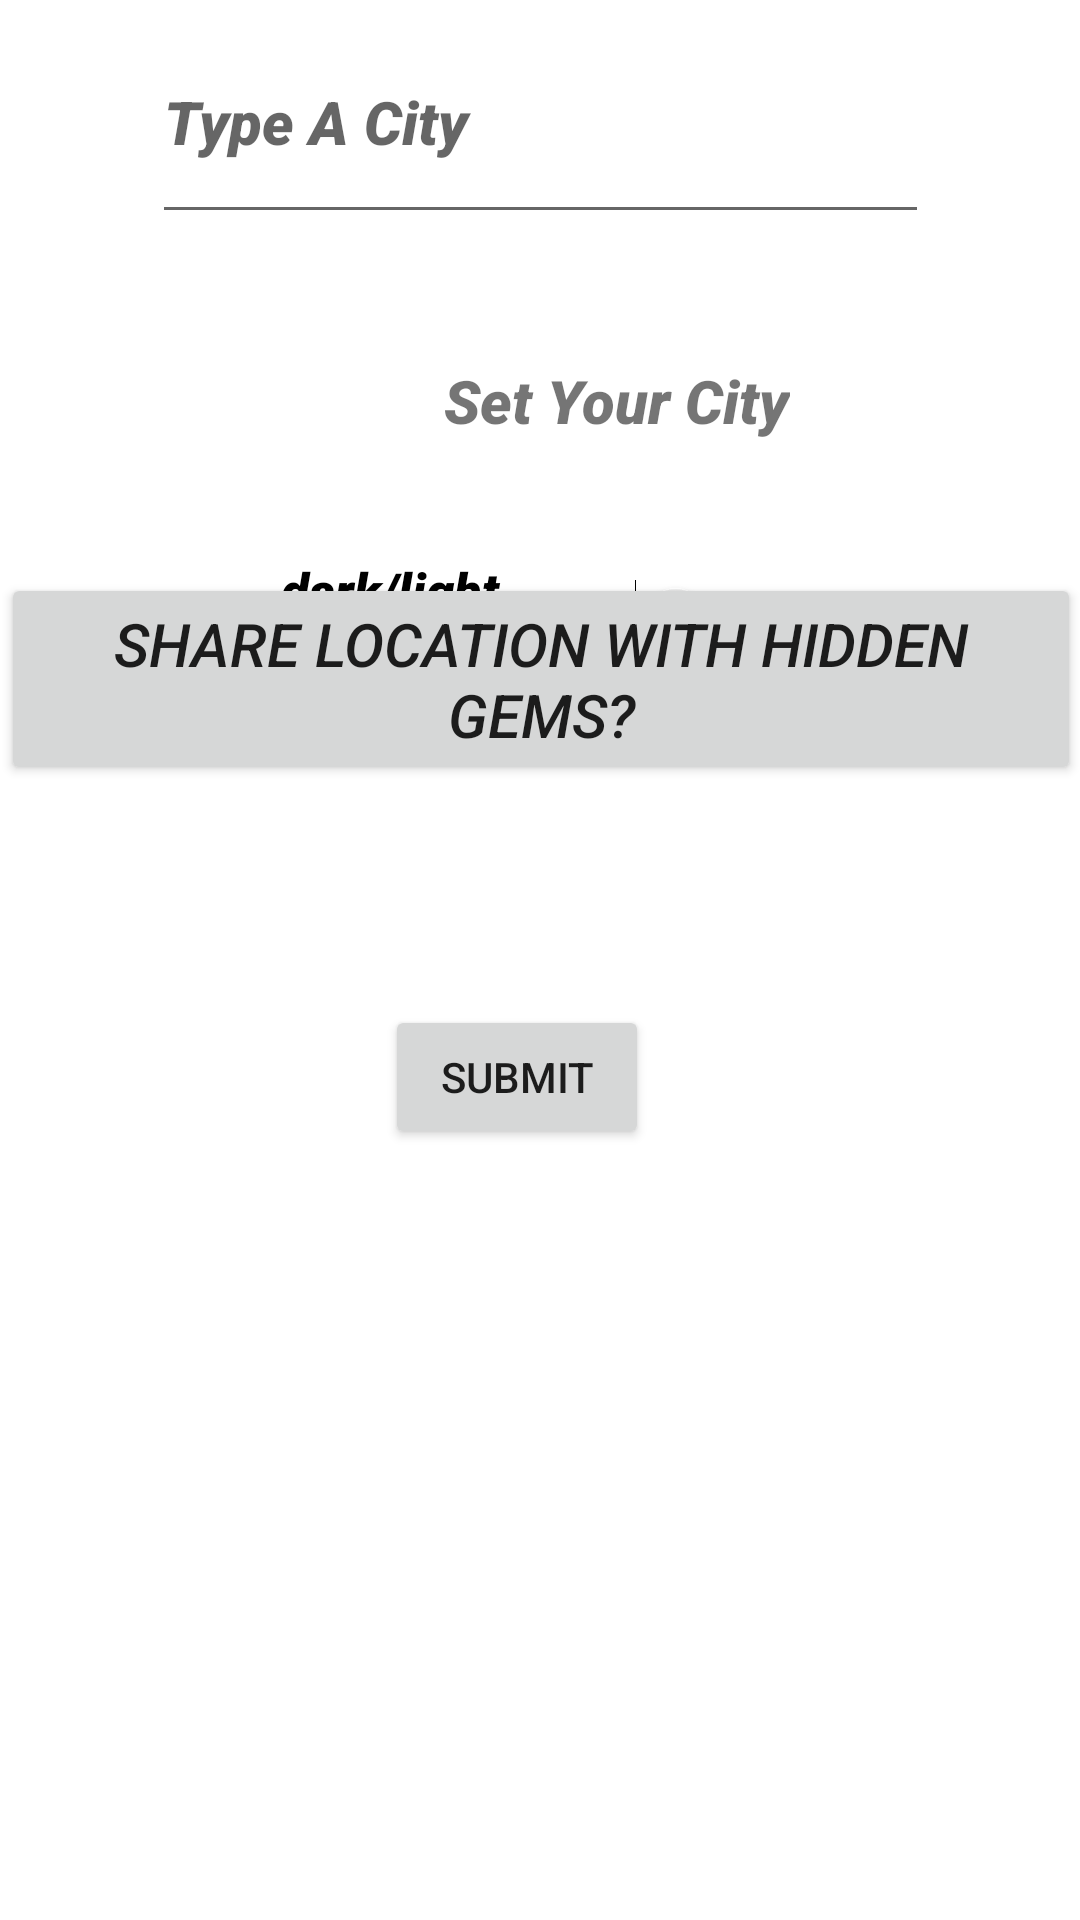

Layout XML and referenced resources for this Android screen:
<!-- AndroidManifest.xml: application theme Theme.HiddenGemsTouristSpots -->
<!-- res/layout/activity_settings.xml -->
<?xml version="1.0" encoding="utf-8"?>
<androidx.constraintlayout.widget.ConstraintLayout xmlns:android="http://schemas.android.com/apk/res/android"
    xmlns:app="http://schemas.android.com/apk/res-auto"
    xmlns:tools="http://schemas.android.com/tools"
    android:layout_width="match_parent"
    android:layout_height="match_parent"
    android:id="@+id/activity_settings"
    >


    <TextView
        android:id="@+id/setCity"
        android:layout_width="wrap_content"
        android:layout_height="wrap_content"
        android:layout_marginStart="148dp"
        android:layout_marginTop="120dp"
        android:layout_marginEnd="149dp"
        android:text="Set Your City"
        android:textSize="20sp"
        android:textStyle="italic"
        android:fontFamily="sans-serif-black"
        app:layout_constraintEnd_toEndOf="parent"
        app:layout_constraintHorizontal_bias="0.0"
        app:layout_constraintStart_toStartOf="parent"
        app:layout_constraintTop_toTopOf="parent" />

    <Button
        android:id="@+id/foreground_only_location_button"
        android:layout_width="wrap_content"
        android:layout_height="wrap_content"
        android:layout_marginStart="16dp"
        android:layout_marginTop="44dp"
        android:layout_marginEnd="16dp"
        android:text="Share location with Hidden Gems?"
        android:textSize="20sp"
        android:textStyle="italic"
        app:layout_constraintBottom_toTopOf="@+id/settingsCity"
        app:layout_constraintEnd_toEndOf="parent"
        app:layout_constraintHorizontal_bias="0.491"
        app:layout_constraintStart_toStartOf="parent"
        app:layout_constraintTop_toBottomOf="@+id/setCity"
        app:layout_constraintVertical_bias="0.0" />

    <TextView
        android:layout_width="wrap_content"
        android:layout_height="wrap_content"
        android:layout_marginTop="56dp"
        android:fontFamily="sans-serif-black"
        android:text="Or Enter City"
        android:textSize="20dp"
        android:textStyle="italic"
        app:layout_constraintBottom_toTopOf="@+id/settingsCity"
        app:layout_constraintEnd_toEndOf="parent"
        app:layout_constraintHorizontal_bias="0.496"
        app:layout_constraintStart_toStartOf="parent"
        app:layout_constraintTop_toBottomOf="@+id/output_text_view"
        app:layout_constraintVertical_bias="1.0" />

    <com.google.android.material.textfield.TextInputEditText
        android:id="@+id/settingsCity"
        android:layout_width="259dp"
        android:layout_height="78dp"
        android:hint="Type A City"
        android:textSize="20sp"
        android:textStyle="italic"
        android:fontFamily="sans-serif-black"
        app:layout_constraintEnd_toEndOf="parent"
        app:layout_constraintStart_toStartOf="parent"

        tools:ignore="MissingConstraints"
        tools:layout_editor_absoluteY="416dp" />

    <Switch
        android:id="@+id/darkModeSwitch"
        android:layout_width="172dp"
        android:layout_height="51dp"
        android:layout_marginStart="132dp"
        android:layout_marginEnd="133dp"
        android:text="dark/light mode"
        android:textSize="17sp"
        android:textStyle="italic"
        android:fontFamily="sans-serif-black"
        app:layout_constraintBottom_toTopOf="@+id/submitNewCity"
        app:layout_constraintEnd_toEndOf="parent"
        app:layout_constraintStart_toStartOf="parent"
        app:layout_constraintTop_toBottomOf="@+id/settingsCity" />

    <Button
        android:id="@+id/submitNewCity"
        android:layout_width="wrap_content"
        android:layout_height="wrap_content"
        android:layout_marginStart="158dp"
        android:layout_marginEnd="159dp"
        android:text="Submit"
        app:layout_constraintBottom_toBottomOf="parent"
        app:layout_constraintEnd_toEndOf="parent"
        app:layout_constraintHorizontal_bias="0.666"
        app:layout_constraintStart_toStartOf="parent"
        app:layout_constraintTop_toBottomOf="@+id/settingsCity" />

    <TextView
        android:id="@+id/output_text_view"
        android:layout_width="250dp"
        android:layout_height="wrap_content"
        android:layout_marginTop="34dp"
        app:layout_constraintBottom_toTopOf="@+id/settingsCity"
        app:layout_constraintEnd_toEndOf="parent"
        app:layout_constraintHorizontal_bias="0.472"
        app:layout_constraintStart_toStartOf="parent"
        android:textSize="20sp"
        android:textStyle="italic"
        android:fontFamily="sans-serif-black"
        app:layout_constraintTop_toBottomOf="@+id/foreground_only_location_button"
        app:layout_constraintVertical_bias="0.04" />

</androidx.constraintlayout.widget.ConstraintLayout>
<!-- resources referenced by this layout -->
<resources>
  <style name="Theme.HiddenGemsTouristSpots" parent="Theme.MaterialComponents.DayNight.DarkActionBar">
          
          <item name="colorPrimary">@color/purple_500</item>
          <item name="colorPrimaryVariant">@color/purple_700</item>
          <item name="colorOnPrimary">@color/white</item>
          
          <item name="colorSecondary">@color/teal_200</item>
          <item name="colorSecondaryVariant">@color/teal_700</item>
          <item name="colorOnSecondary">@color/black</item>
          
          <item name="android:statusBarColor" tools:targetApi="l">?attr/colorPrimaryVariant</item>
          
      </style>
  <!-- not gathered from this repository: default colours our renderer supplied (Android Studio template values) -->
  <color name="purple_500">#FF6200EE</color>
  <color name="purple_700">#FF3700B3</color>
  <color name="teal_200">#FF03DAC5</color>
  <color name="teal_700">#FF018786</color>
  <color name="black">#FF000000</color>
  <color name="white">#FFFFFFFF</color>
</resources>
